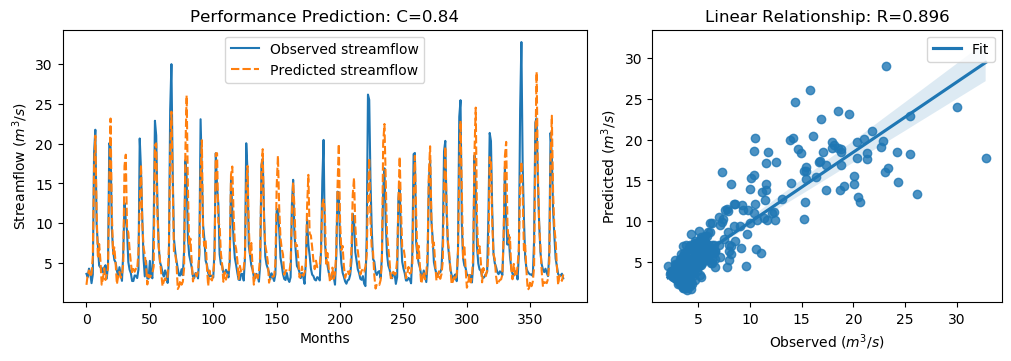

The data file committed next to this chart (first rows):
y_true, y_pred, y_true_scaled, y_pred_scaled
3.63, 2.248, -0.5645, -0.761
3.21, 3.553, -0.6243, -0.5756
4.29, 4.054, -0.4707, -0.5042
3.67, 3.234, -0.5589, -0.6208
2.46, 3.649, -0.7309, -0.5619
3.54, 5.782, -0.5773, -0.2586
18.82, 16.86, 1.595, 1.316
21.76, 21.01, 2.013, 1.907
9.83, 11.4, 0.3169, 0.5402
7.16, 5.59, -0.06268, -0.2859
4.67, 7.385, -0.4167, -0.03062
4.44, 5.336, -0.4494, -0.322
4.4, 2.271, -0.4551, -0.7578
3.83, 3.02, -0.5361, -0.6512
4.42, 4.329, -0.4522, -0.4651
4.72, 2.853, -0.4096, -0.675
3.03, 3.531, -0.6499, -0.5786
4.87, 4.352, -0.3883, -0.4619
20.07, 15.51, 1.773, 1.124
19.62, 23.17, 1.709, 2.214
9.33, 11.41, 0.2458, 0.5411
6.56, 6.142, -0.148, -0.2074
5.37, 6.963, -0.3172, -0.09075
5.07, 4.941, -0.3598, -0.3782
4.02, 2.326, -0.5091, -0.75
3.34, 3.366, -0.6058, -0.6021
4.47, 3.887, -0.4451, -0.5281
3.61, 3.134, -0.5674, -0.635
2.75, 3.455, -0.6897, -0.5894
6.28, 4.916, -0.1878, -0.3817
12.55, 17.22, 0.7036, 1.368
10.44, 18.62, 0.4036, 1.567
9.01, 9.442, 0.2003, 0.2618
5.12, 8.821, -0.3527, 0.1735
4.16, 6.723, -0.4892, -0.1249
3.72, 5.051, -0.5518, -0.3625
2.73, 3.734, -0.6925, -0.5498
2.73, 4.246, -0.6925, -0.477
3.43, 3.894, -0.593, -0.527
3.4, 4.289, -0.5972, -0.4709
3.1, 4.198, -0.6399, -0.4838
4.17, 6.397, -0.4878, -0.1712
20.66, 12.4, 1.857, 0.6825
16.78, 17.36, 1.305, 1.388
10.67, 10.19, 0.4363, 0.3678
5.59, 6.995, -0.2859, -0.0862
3.31, 6.017, -0.61, -0.2252
5.26, 4.678, -0.3328, -0.4155
3.05, 2.296, -0.647, -0.7542
3.04, 3.506, -0.6484, -0.5822
5.26, 3.2, -0.3328, -0.6257
3.41, 3.461, -0.5958, -0.5885
3.07, 3.698, -0.6442, -0.5549
9.62, 4.535, 0.2871, -0.4359
22.89, 19.82, 2.174, 1.737
21.04, 20.05, 1.911, 1.769
12.14, 11.06, 0.6453, 0.4916
7.0, 7.074, -0.08543, -0.07494
5.08, 5.272, -0.3584, -0.3311
4.58, 3.689, -0.4295, -0.5562
... 317 more rows
